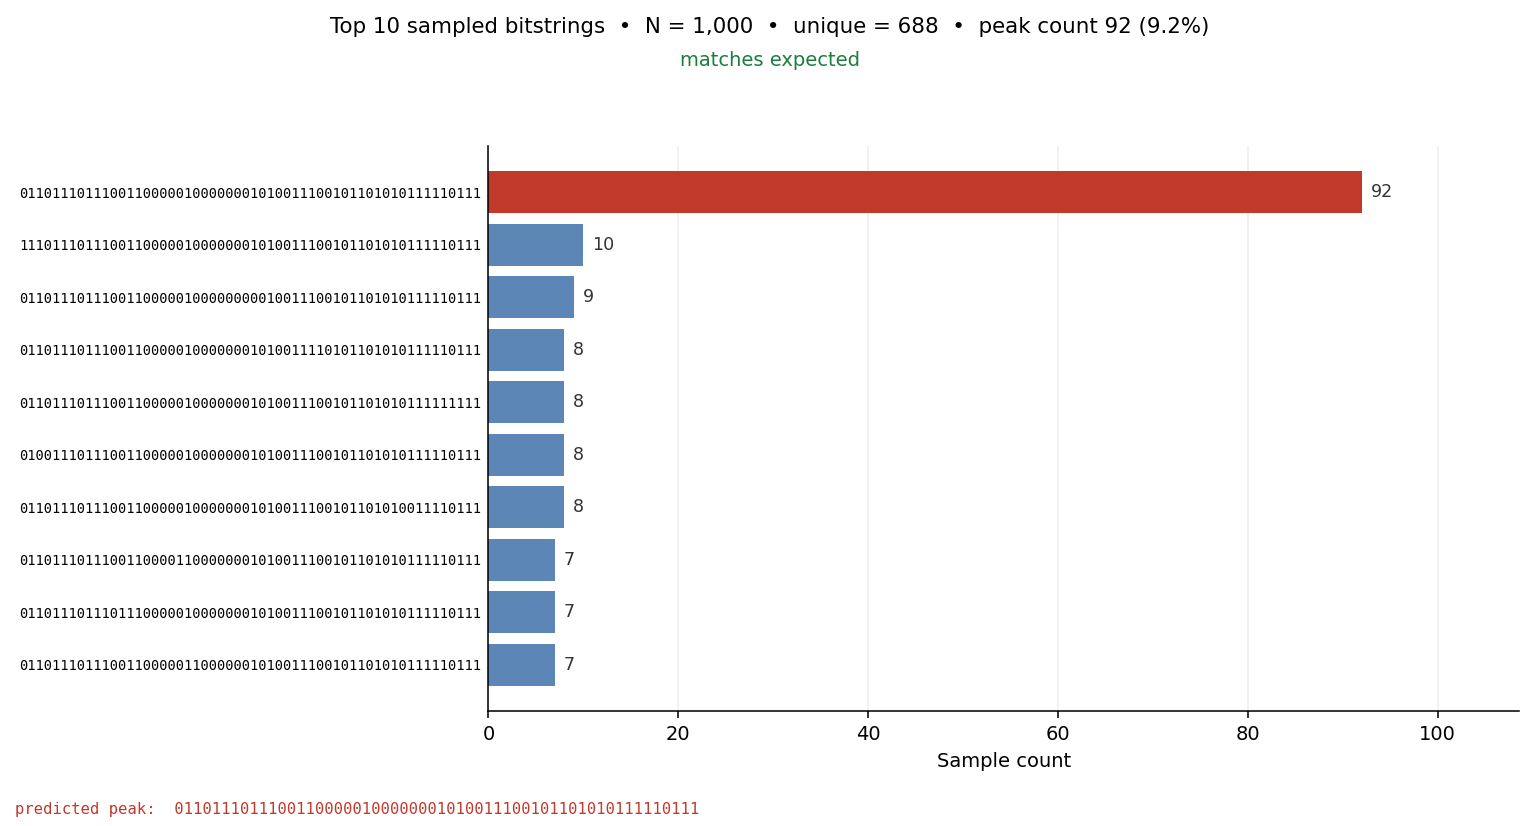

Source data for this figure (header and first rows):
raw	permuted
1001111110100110000010010000111001001101…	1110111011100110000010000000101001110010…
1001101110100110000010010100111001001101…	0110111011100110000010001000101001110010…
1001101110100110000010010000111001001101…	0110111011100110000010000000001001110010…
1001101010100111000000010000111001001101…	0010111011100110000010000001101001110010…
1001101110100110000010010000111001001101…	0110111011100110000000000000101001110010…
1001101110100110000010010000111001001101…	0110111011100110000010000000101001110010…
0001101100100110010010010000011001001101…	0110101011100110000010000010101001100010…
1001101110100110000010010000011001001101…	0110111011100110000010000000101001110010…
1001101110100110000010010000111001000101…	0110111011100110000010000000101001110100…
1001100110100110000010010000111001001101…	0110111011100100000010000000101001110010…
1001101110100110000010110000111001001100…	0110111011100110000010000000101011110010…
1101101110100110000010010000111001001101…	0110111011100110000010000000101001111010…
1001101110101110000010010000011001001101…	0110111011100110000011000000101001110010…
1001101110100110001010010001111001001101…	0110111011100110001010000000101001110010…
1001101110100110000011010001111001001101…	0110111011100110011010100000101001110010…
1001101110100110001010011001111001001101…	0110111111100110001010000000101000110010…
1001101110100100000010010000111001001101…	0010111011100110000010000000101001110010…
1001101110100110000010010000111001001001…	0110111011100110000010000000101001010010…
1001101110100110000011011000111001001101…	0110111111100110000010100000101001110010…
1010101110100110000010010000111001001101…	0110111001100110000010000000101001110011…
1001101110100110000010010000111001001101…	0110111011100110000010000000101001110010…
1001101100100110000010010000111001001101…	0110101011100110000010000000101001110110…
1001101110100110010010010000111001001101…	0110111011100110000010000010101001110010…
1001100110100110000010010000111001000101…	0110111011100100000010000000000001110000…
1001101111100110000000010000111001001001…	0110111011100110000000000000111001010010…
1001101110100110000010010000111001001101…	0110111011100110000010000000101001110010…
1001101110100110000010010000111001001101…	0110111011100110000010000000101000110010…
1001101010100110000010010000111101101101…	0110111011110110100010000000101001110010…
1001101110100110000010010000111001001101…	0110111011100110000010000000101001110010…
1001101110100110000010000000111001001101…	0110110011100110000010000000101001110010…
1011101110100110000010010000111001001101…	0110111011100110000010000000101001110011…
1001101110100110000010010000111001001101…	0110111011100110000010000000101001110010…
1001101110100110000010010000111001001101…	0110111011100010000010000000101001110010…
1001111110100110000010011000111001000101…	1110111111100110000010000000101000110000…
1001101110100110000010110000111001000101…	0110111011100110000010000000101011110000…
1001101110100110000010010000111001001101…	0110111011100110000010000000101001110010…
1001101110100110000010010000111001001100…	0110111011100110000010000000101001110010…
1000101110100110000010010000111001001101…	0110111001100010000000000000101000110010…
1001111110100110000010010010101001001101…	1110011011100110000010010000101001110010…
1001101110100110000010010001111001001101…	0110111011100110001010000000101001110010…
1001101110000111000010010000111001001101…	0110111010100110000010000001101001110010…
1001101010000110000010010000111001011101…	0110111010100110000010000000101101110010…
1001101110100110000010011000111001001101…	0110111111100110000010000000101001110010…
1011101110100110000010110000111001001101…	0110111011100110000000000000101011110111…
1001101110100110000010010000111001001001…	0010111011100110000010000000101001010010…
1001101101101010000010010000111001001101…	0100101011100110000011000000111001110010…
1001101110100110000010010000111101011101…	0110111011100110100010000000101101110010…
0001101110100010000000011000111001001101…	0100111111100110000010000000100001100010…
1001001110100110000010010000111001001001…	0110111011100110000010000000101001010110…
1001101110100110000010010000111001000101…	0110111011100110000000000000101001110000…
1101101110100110000010010000111001001101…	0110111011100110000010000000101001111010…
1001101000100111000010010000111001001101…	0110101011100110000010000001101001110010…
1001101110100010010011010000111001001100…	0100111011100110000010100010101001110010…
1001101110110110000010000000111001001101…	0110110011100110000110000000101001110010…
1001101110101111000010010000111001001100…	0110111011100110000011000001101001110010…
1001101110100110000010010000101001001101…	0110011011100110010010000000101001110010…
1001101110100110110010010000111001001101…	0110111011100111000010000010101001110010…
1001101110110110000010010000111001001101…	0110111011100110000110000000101001110010…
1101101110101110000010010000111001001101…	0110111011100110000011000000101001111010…
1001101110100110000011010000111001001101…	0110111011100110000010100000101001110010…
... 940 more rows
